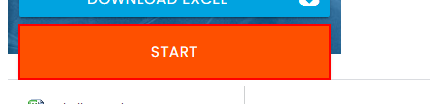
Task: RPA Challenge

Workflow: Main

Step 1: click on the button

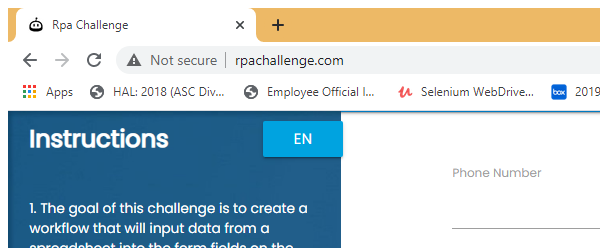
Step 2: Attach Browser 'chrome.exe Rpa' in window 'Rpa Challenge' (chrome.exe)

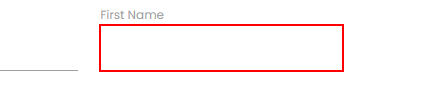
Step 3: type [firstName] into the text box

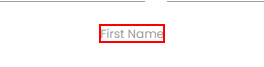
Step 4: Find Element 'First Name LABEL' on the label 'First Name'

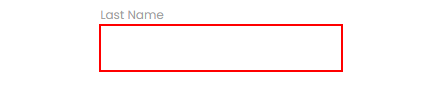
Step 5: type [lastName] into the text box

Step 6: Find Element 'Last Name LABEL' on the label 'Last Name' (same screen as step 4)

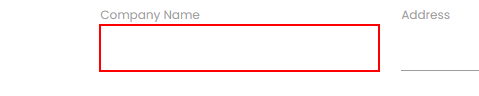
Step 7: type [companyName] into the text box

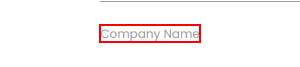
Step 8: Find Element 'LABEL' on the label 'Company Name'

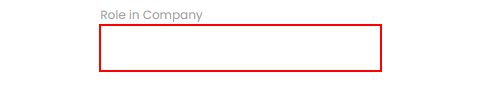
Step 9: type [roleInCompany] into the text box

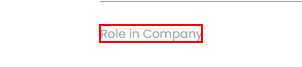
Step 10: Find Element 'LABEL' on the label 'Role in Company'

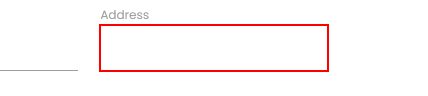
Step 11: type [address] into the text box

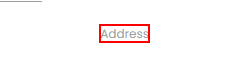
Step 12: Find Element 'LABEL' on the label 'Address'

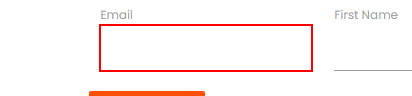
Step 13: type [email] into the text box

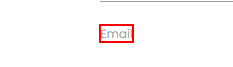
Step 14: Find Element 'LABEL' on the label 'Email'

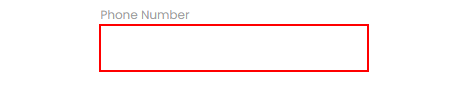
Step 15: type [phoneNumber] into the text box

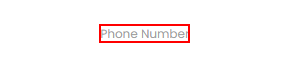
Step 16: Find Element 'LABEL' on the label 'Phone Number'

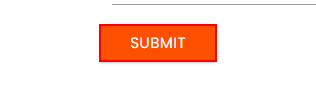
Step 17: click on the text box